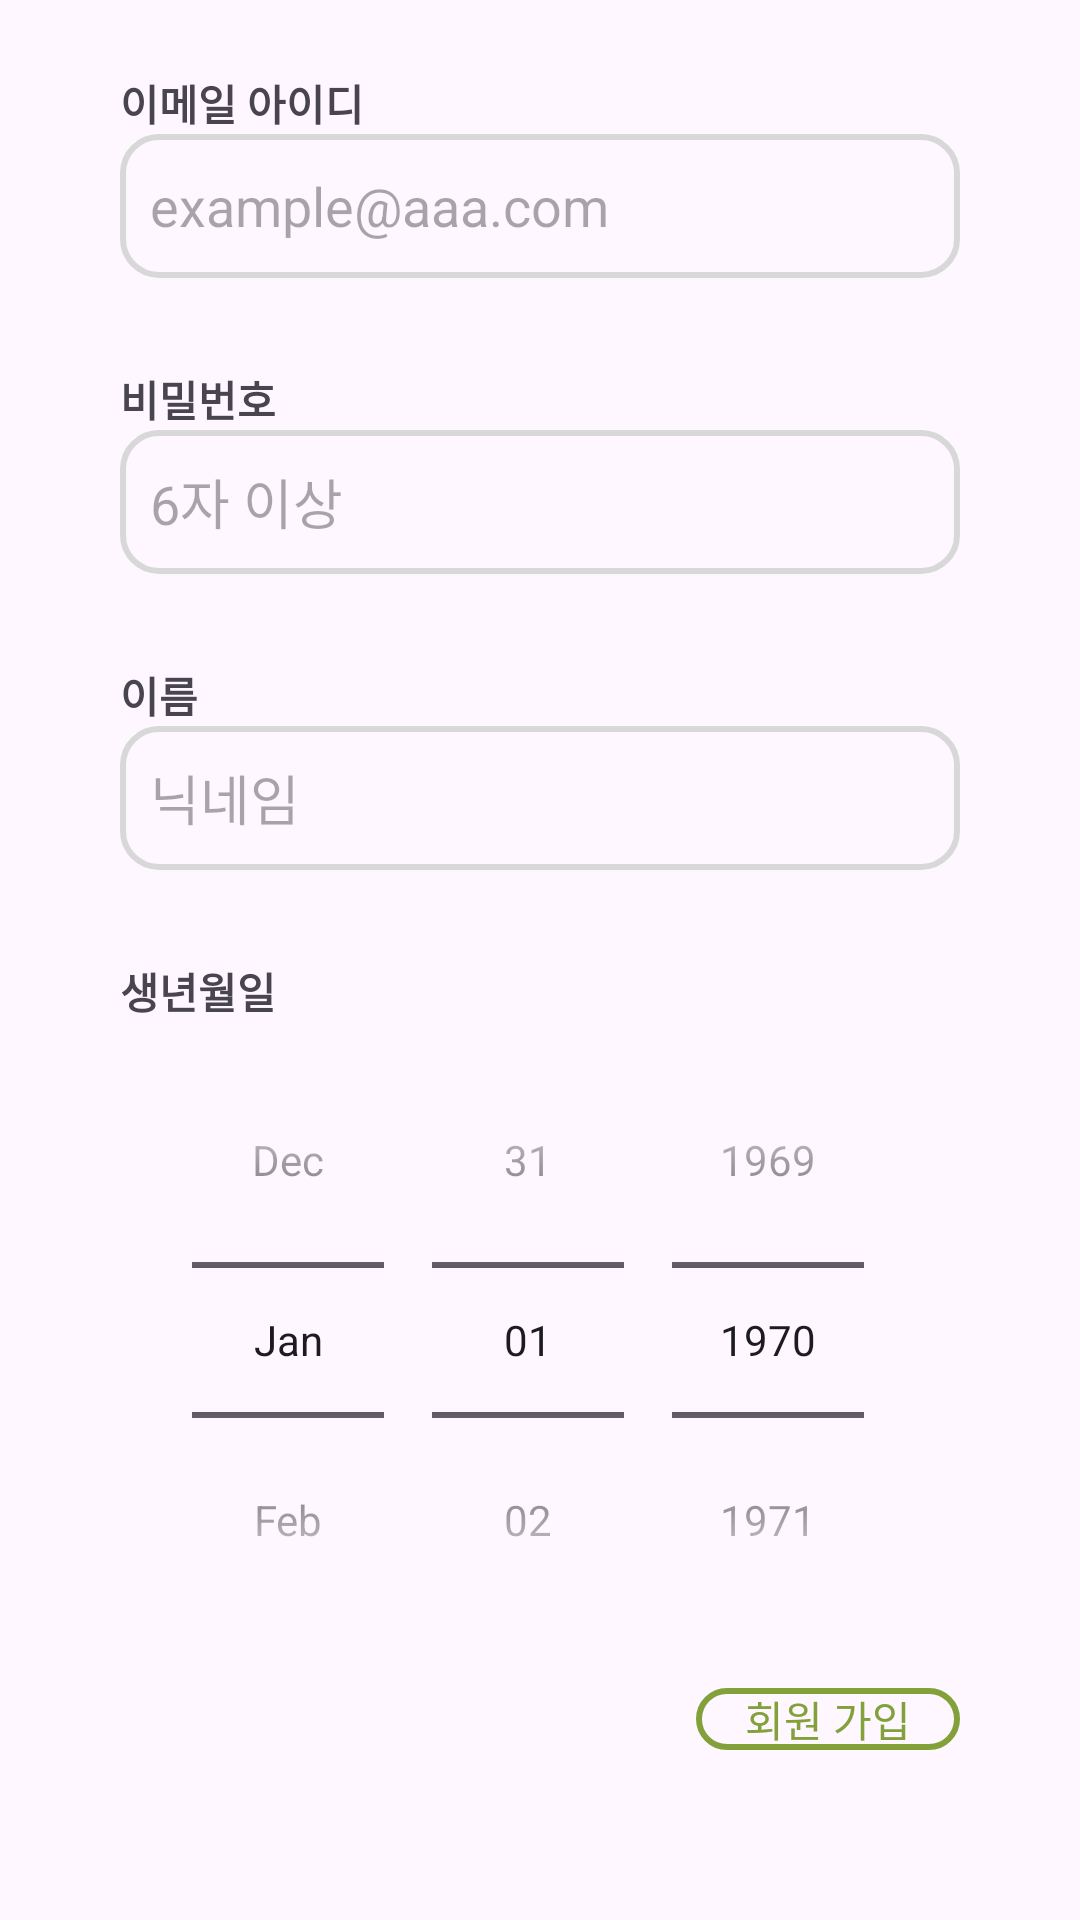

The Android layout XML behind this screen, and the referenced resources:
<!-- AndroidManifest.xml: application theme Theme.MarketApp -->
<!-- res/layout/signup_layout.xml -->
<?xml version="1.0" encoding="utf-8"?>
<LinearLayout xmlns:android="http://schemas.android.com/apk/res/android"
    android:layout_width="match_parent"
    android:layout_height="match_parent"
    android:orientation="vertical"
    android:paddingHorizontal="40dp"
    android:paddingVertical="24dp">

    <TextView
        android:layout_width="wrap_content"
        android:layout_height="wrap_content"
        android:text="이메일 아이디"
        android:textStyle="bold"/>

    <EditText
        android:id="@+id/editNewId"
        android:layout_width="match_parent"
        android:layout_height="wrap_content"
        android:layout_marginBottom="30dp"
        android:background="@drawable/editborder"
        android:hint="example@aaa.com"
        android:inputType="textEmailAddress"
        android:minHeight="48dp"
        android:padding="10dp" />

    <TextView
        android:layout_width="wrap_content"
        android:layout_height="wrap_content"
        android:text="비밀번호"
        android:textStyle="bold"/>

    <EditText
        android:id="@+id/editNewPassword"
        android:layout_width="match_parent"
        android:layout_height="wrap_content"
        android:layout_marginBottom="30dp"
        android:background="@drawable/editborder"
        android:ems="10"
        android:hint="6자 이상"
        android:inputType="text"
        android:minHeight="48dp"
        android:padding="10dp" />

    <TextView
        android:layout_width="wrap_content"
        android:layout_height="wrap_content"
        android:text="이름"
        android:textStyle="bold"/>

    <EditText
        android:id="@+id/editNewName"
        android:layout_width="match_parent"
        android:layout_height="wrap_content"
        android:layout_marginBottom="30dp"
        android:background="@drawable/editborder"
        android:ems="10"
        android:hint="닉네임"
        android:inputType="text"
        android:minHeight="48dp"
        android:padding="10dp" />

    <TextView
        android:layout_width="wrap_content"
        android:layout_height="wrap_content"
        android:text="생년월일"
        android:textStyle="bold"/>

    <DatePicker
        android:id="@+id/datePicker"
        android:layout_width="match_parent"
        android:layout_height="wrap_content"
        android:calendarViewShown="false"
        android:datePickerMode="spinner" />

    <Button
        android:id="@+id/signupDone"
        android:layout_width="wrap_content"
        android:layout_height="wrap_content"
        android:layout_marginTop="10dp"
        android:minHeight="0dp"
        android:layout_gravity="end"
        android:text="회원 가입"
        android:textColor="@color/maincolor"
        android:background="@drawable/squarebtn_reverse"/>

</LinearLayout>
<!-- resources referenced by this layout -->
<resources>
  <color name="maincolor">#83A13A</color>
  <!-- drawable editborder (drawable) -->
  <?xml version="1.0" encoding="utf-8"?>
  <shape xmlns:android="http://schemas.android.com/apk/res/android"
      android:shape="rectangle">
  
      <stroke android:width="2dp"
          android:color="#D8D8D8"/>
  
      <corners android:bottomLeftRadius="12dp"
          android:bottomRightRadius="12dp"
          android:topLeftRadius="12dp"
          android:topRightRadius="12dp"/>
  </shape>
  <!-- drawable squarebtn_reverse (drawable) -->
  <?xml version="1.0" encoding="utf-8"?>
  <shape xmlns:android="http://schemas.android.com/apk/res/android">
  
      <stroke android:width="2dp" android:color="@color/maincolor"/>
  
      <solid android:color="@android:color/transparent"/>
  
      <corners android:radius="10dp"/>
  
  </shape>
  <style name="Theme.MarketApp" parent="Base.Theme.MarketApp" />
  <style name="Base.Theme.MarketApp" parent="Theme.Material3.DayNight">
          <item name="colorPrimary">@color/maincolor</item>
          
          
      </style>
</resources>
